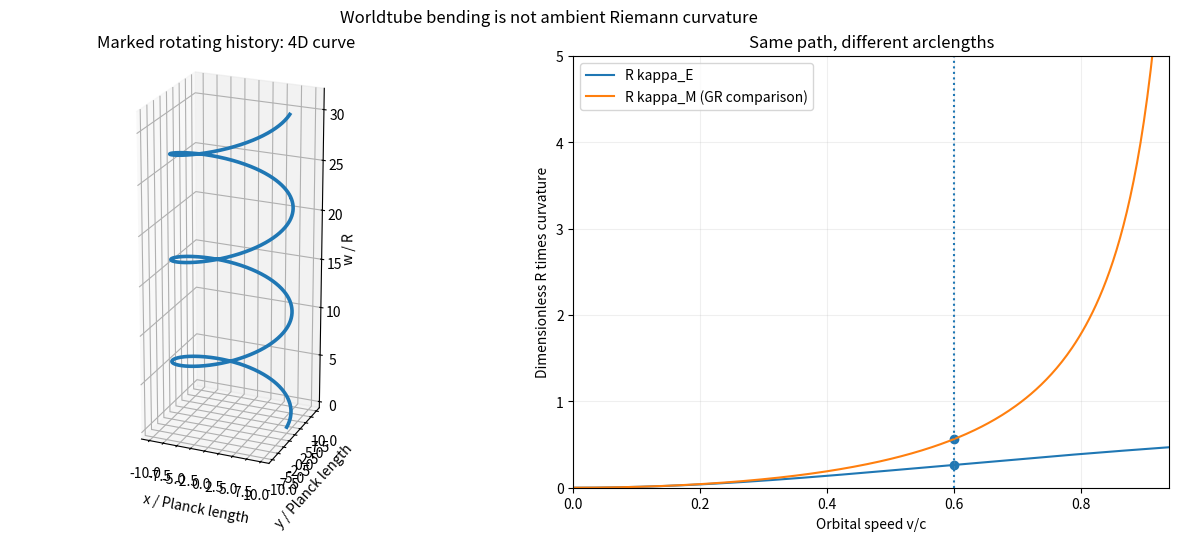

Recreate this plot in Python. (Note: this script raises an exception after producing the figure.)
#!/usr/bin/env python3
"""Meridian: material-history curvature for circular 3D motion in native R4.

GEN/DERIVED kinematics; not an H(s)H force or metric field equation.
Default Planck units c=G=hbar=1. Requires numpy and matplotlib for figure.
"""
from pathlib import Path
import numpy as np
import matplotlib.pyplot as plt

R=10.0  # Planck lengths, dimensioned illustrative control
v=0.6   # c=1
omega=v/R
w=np.linspace(0,6*np.pi/omega,1500)
x=R*np.cos(omega*w)
y=R*np.sin(omega*w)
a3=R*omega**2
kE=R*omega**2/(1+R**2*omega**2)
kM=R*omega**2/(1-R**2*omega**2)
# Independent direct check from the curve vectors
dX=np.column_stack((-R*omega*np.sin(omega*w),R*omega*np.cos(omega*w),np.zeros_like(w),np.ones_like(w)))
ddX=np.column_stack((-R*omega**2*np.cos(omega*w),-R*omega**2*np.sin(omega*w),np.zeros_like(w),np.zeros_like(w)))
norm=np.linalg.norm(dX,axis=1)
k_num=np.sqrt(np.sum(dX*dX,axis=1)*np.sum(ddX*ddX,axis=1)-np.sum(dX*ddX,axis=1)**2)/norm**3
assert np.allclose(k_num,kE,rtol=0,atol=1e-12)
print(dict(R_Planck=R,v=v,omega_inverse_Planck=omega,a3_inverse_Planck=a3,k4E_inverse_Planck=kE,k4M_inverse_Planck=kM,ambient_Riemann_zero=True))

vs=np.linspace(0,.94,350)
fig=plt.figure(figsize=(12.5,5.3),layout='constrained')
ax=fig.add_subplot(121,projection='3d')
ax.plot(x,y,w/R,lw=2.6)
sel=np.arange(0,len(w),max(1,len(w)//10))
for j in sel[1::2]:
    ax.quiver(x[j],y[j],w[j]/R,-x[j],-y[j],0,length=.32,normalize=True,arrow_length_ratio=.24,lw=1.1)
ax.set(xlabel='x / Planck length',ylabel='y / Planck length',zlabel='w / R',title='Marked rotating history: 4D curve')
ax.view_init(elev=22,azim=-67)
ax.set_box_aspect((1,1,2.5),zoom=.9)
ax2=fig.add_subplot(122)
ax2.plot(vs,vs**2/(1+vs**2),label='R kappa_E')
ax2.plot(vs,vs**2/(1-vs**2),label='R kappa_M (GR comparison)')
ax2.axvline(v,ls=':')
ax2.scatter([v,v],[kE*R,kM*R])
ax2.set(xlabel='Orbital speed v/c',ylabel='Dimensionless R times curvature',title='Same path, different arclengths',xlim=(0,.94),ylim=(0,5))
ax2.grid(alpha=.2)
ax2.legend()
fig.suptitle('Worldtube bending is not ambient Riemann curvature')
fig.savefig(Path(__file__).with_name('meridian_rotation_worldtube_curvature_gate_20261021.png'),dpi=200)
